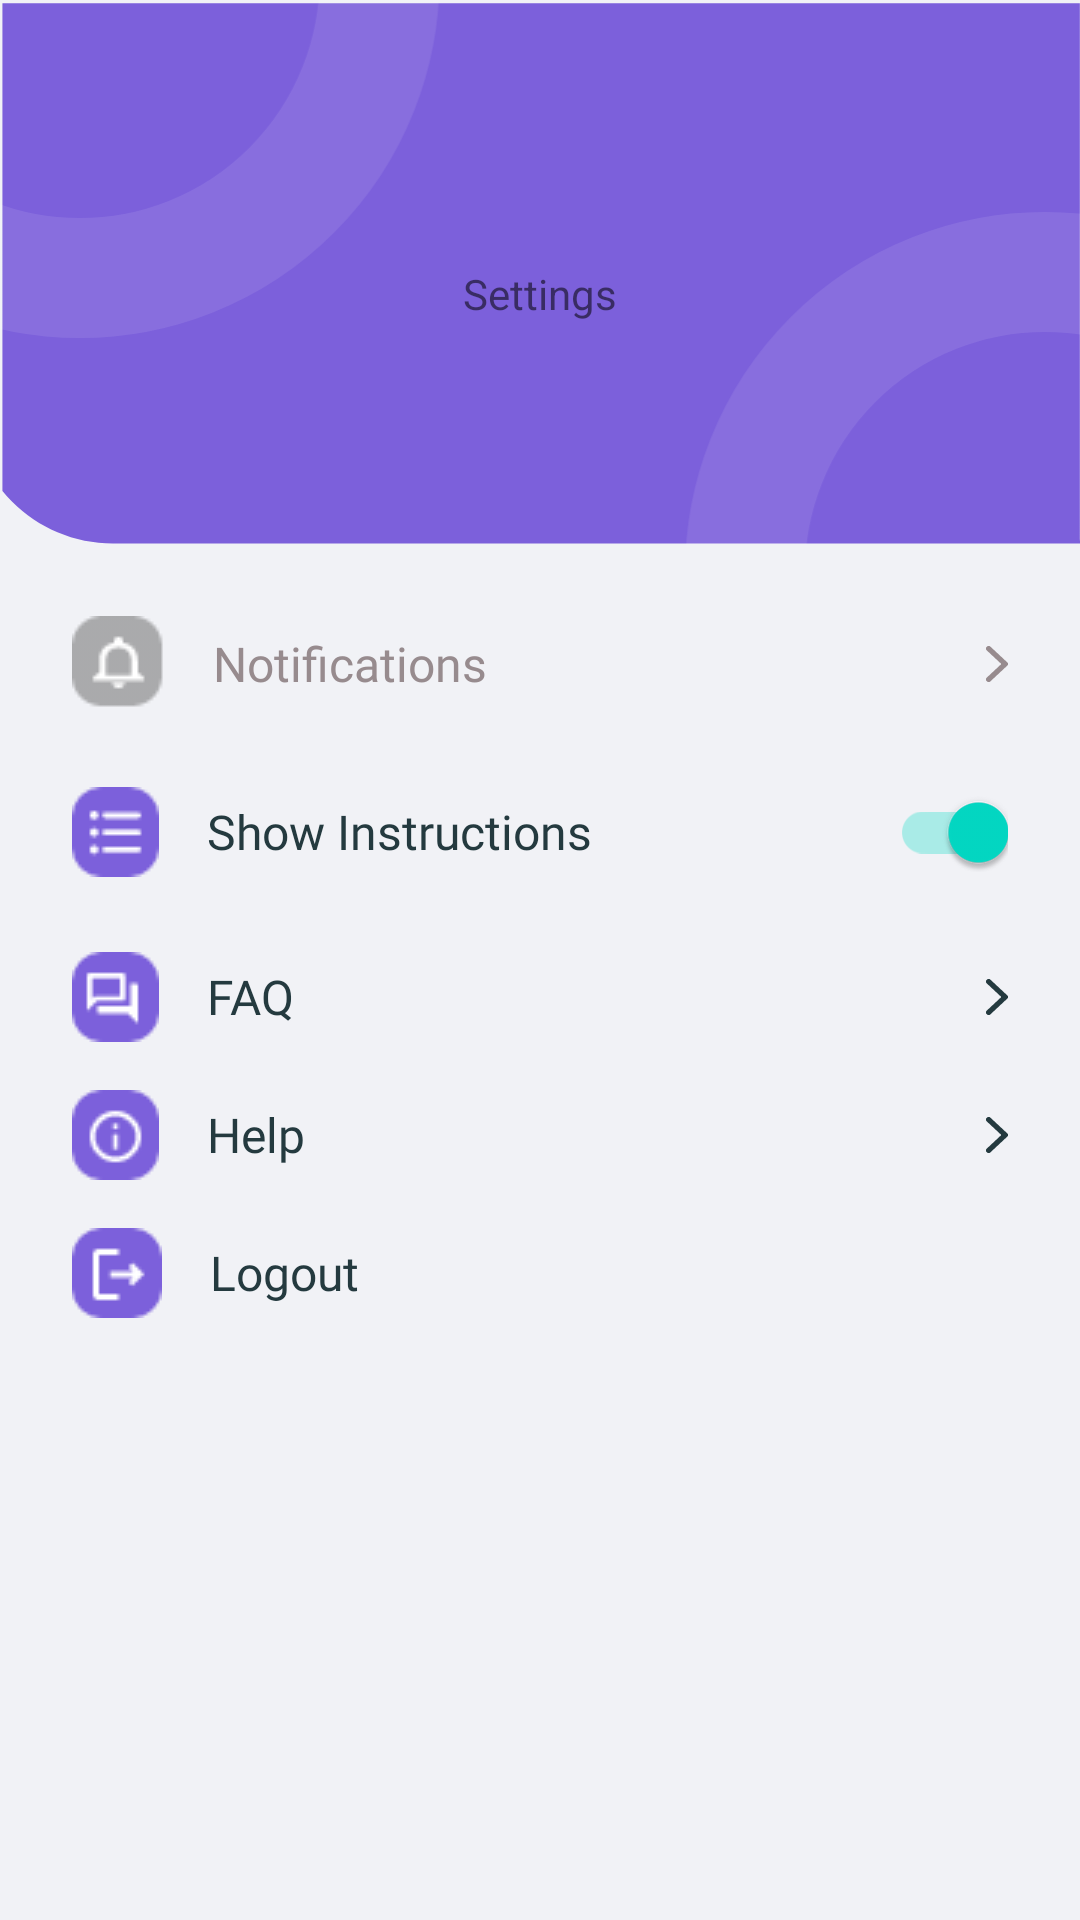

Android layout source for this screen:
<!-- AndroidManifest.xml: application theme Theme.SoftSkillsMeter -->
<!-- res/layout/fragment_settings.xml -->
<?xml version="1.0" encoding="utf-8"?>
<layout xmlns:android="http://schemas.android.com/apk/res/android"
    xmlns:app="http://schemas.android.com/apk/res-auto"
    xmlns:tools="http://schemas.android.com/tools">

    <androidx.constraintlayout.widget.ConstraintLayout
        android:layout_width="match_parent"
        android:layout_height="match_parent"
        android:background="@color/colorBackgroundPrimary"
        tools:context=".ui.home.fragments.HomeFragment">

        <ImageView
            android:id="@+id/iv_header"
            android:layout_width="match_parent"
            android:layout_height="wrap_content"
            android:background="#F1F2F6"
            android:backgroundTint="#F1F2F6"
            android:scaleType="fitXY"
            android:src="@drawable/header"
            app:layout_constraintTop_toTopOf="parent" />

        <TextView
            android:id="@+id/sous_header_title"
            style="@style/TitleStyle"
            android:layout_width="wrap_content"
            android:layout_height="wrap_content"
            android:layout_marginTop="@dimen/xxlarge"
            android:text="Settings"
            app:layout_constraintBottom_toBottomOf="@id/iv_header"
            app:layout_constraintEnd_toEndOf="parent"
            app:layout_constraintStart_toStartOf="parent"
            app:layout_constraintTop_toTopOf="parent"
            app:layout_constraintVertical_bias="0.33" />

        <androidx.appcompat.widget.LinearLayoutCompat
            android:id="@+id/layout_notifications"
            android:layout_width="match_parent"
            android:layout_height="wrap_content"
            android:orientation="vertical"
            android:padding="24dp"
            app:layout_constraintTop_toBottomOf="@id/iv_header">


            <androidx.appcompat.widget.LinearLayoutCompat
                android:layout_width="match_parent"
                android:layout_height="wrap_content"
                android:layout_marginBottom="16dp"
                android:gravity="center_vertical"
                android:orientation="horizontal">

                <ImageView
                    android:layout_width="wrap_content"
                    android:layout_height="wrap_content"
                    android:src="@drawable/notifications"
                    android:layout_marginEnd="@dimen/regular" />

                <TextView
                    android:layout_width="0dp"
                    android:layout_height="wrap_content"
                    android:layout_weight="1"
                    android:fontFamily="@font/medium"
                    android:text="@string/notifications"
                    android:textColor="@color/colorTextTertiary"
                    android:textSize="@dimen/text_size_medium" />

                <ImageView
                    android:layout_width="wrap_content"
                    android:layout_height="wrap_content"
                    android:src="@drawable/ic_arrow_right"
                    app:tint="@color/colorTextTertiary" />

            </androidx.appcompat.widget.LinearLayoutCompat>

            <androidx.appcompat.widget.LinearLayoutCompat
                android:id="@+id/layout_show_isntructions"
                android:layout_width="match_parent"
                android:layout_height="wrap_content"
                android:layout_marginBottom="16dp"
                android:gravity="center_vertical"
                android:orientation="horizontal">

                <ImageView
                    android:layout_width="wrap_content"
                    android:layout_height="wrap_content"
                    android:src="@drawable/show"
                    android:layout_marginEnd="@dimen/regular" />

                <TextView
                    android:layout_width="0dp"
                    android:layout_height="wrap_content"
                    android:layout_weight="1"
                    android:fontFamily="@font/medium"
                    android:text="@string/show_instructions"
                    android:textColor="@color/colorTextPrimary"
                    android:textSize="@dimen/text_size_medium" />

                <androidx.appcompat.widget.SwitchCompat
                    android:id="@+id/switch_instructions"
                    android:layout_width="wrap_content"
                    android:layout_height="wrap_content"
                    android:checked="true" />

            </androidx.appcompat.widget.LinearLayoutCompat>

            <androidx.appcompat.widget.LinearLayoutCompat
                android:id="@+id/layout_faq"
                android:layout_width="match_parent"
                android:layout_height="wrap_content"
                android:layout_marginBottom="16dp"
                android:gravity="center_vertical"
                android:orientation="horizontal">

                <ImageView
                    android:layout_width="wrap_content"
                    android:layout_height="wrap_content"
                    android:src="@drawable/faq"
                    android:layout_marginEnd="@dimen/regular" />

                <TextView
                    android:layout_width="0dp"
                    android:layout_height="wrap_content"
                    android:layout_weight="1"
                    android:fontFamily="@font/medium"
                    android:text="@string/faq"
                    android:textColor="@color/colorTextPrimary"
                    android:textSize="@dimen/text_size_medium" />

                <ImageView
                    android:layout_width="wrap_content"
                    android:layout_height="wrap_content"
                    android:src="@drawable/ic_arrow_right"
                    app:tint="@color/colorTextPrimary" />

            </androidx.appcompat.widget.LinearLayoutCompat>

            <androidx.appcompat.widget.LinearLayoutCompat
                android:id="@+id/layout_help"
                android:layout_width="match_parent"
                android:layout_height="wrap_content"
                android:layout_marginBottom="16dp"
                android:gravity="center_vertical"
                android:orientation="horizontal">

                <ImageView
                    android:layout_width="wrap_content"
                    android:layout_height="wrap_content"
                    android:src="@drawable/help"
                    android:layout_marginEnd="@dimen/regular" />

                <TextView
                    android:layout_width="0dp"
                    android:layout_height="wrap_content"
                    android:layout_weight="1"
                    android:fontFamily="@font/medium"
                    android:text="@string/help"
                    android:textColor="@color/colorTextPrimary"
                    android:textSize="@dimen/text_size_medium" />

                <ImageView
                    android:layout_width="wrap_content"
                    android:layout_height="wrap_content"
                    android:src="@drawable/ic_arrow_right"
                    app:tint="@color/colorTextPrimary" />

            </androidx.appcompat.widget.LinearLayoutCompat>

            <androidx.appcompat.widget.LinearLayoutCompat
                android:id="@+id/layout_logout"
                android:layout_width="match_parent"
                android:layout_height="wrap_content"
                android:layout_marginBottom="16dp"
                android:gravity="center_vertical"
                android:orientation="horizontal">

                <ImageView
                    android:layout_width="wrap_content"
                    android:layout_height="wrap_content"
                    android:src="@drawable/logout"
                    android:layout_marginEnd="@dimen/regular" />

                <TextView
                    android:layout_width="0dp"
                    android:layout_height="wrap_content"
                    android:layout_weight="1"
                    android:fontFamily="@font/medium"
                    android:text="@string/logout"
                    android:textColor="@color/colorTextPrimary"
                    android:textSize="@dimen/text_size_medium" />

            </androidx.appcompat.widget.LinearLayoutCompat>

        </androidx.appcompat.widget.LinearLayoutCompat>

    </androidx.constraintlayout.widget.ConstraintLayout>

</layout>
<!-- resources referenced by this layout -->
<resources>
  <color name="colorBackgroundPrimary">#F1F2F6</color>
  <color name="colorTextPrimary">#243A3F</color>
  <color name="colorTextTertiary">#978B8E</color>
  <dimen name="regular">16dp</dimen>
  <dimen name="text_size_medium">16sp</dimen>
  <dimen name="xxlarge">52dp</dimen>
  <!-- drawable faq: png bitmap (drawable, 644 bytes) -->
  <!-- drawable header: png bitmap (drawable-hdpi, 3868 bytes) -->
  <!-- drawable help: png bitmap (drawable, 866 bytes) -->
  <!-- drawable ic_arrow_right (drawable) -->
  <vector xmlns:android="http://schemas.android.com/apk/res/android"
      android:width="7.261dp"
      android:height="12.145dp"
      android:viewportWidth="7.261"
      android:viewportHeight="12.145">
    <path
        android:pathData="M1.486,11.903 L7.028,6.619a0.753,0.753 0,0 0,-0 -1.092L1.486,0.245a0.882,0.882 0,0 0,-1.216 -0,0.869 0.869,0 0,0 -0,1.258L4.913,5.927a0.2,0.2 0,0 1,-0 0.292L0.27,10.645a0.869,0.869 0,0 0,-0 1.258,0.884 0.884,0 0,0 1.216,-0Z"
        android:fillColor="#7c60db"/>
  </vector>
  <!-- drawable logout: png bitmap (drawable, 614 bytes) -->
  <!-- drawable notifications: png bitmap (drawable, 778 bytes) -->
  <!-- drawable show: png bitmap (drawable, 666 bytes) -->
  <string name="faq">FAQ</string>
  <string name="help">Help</string>
  <string name="logout">Logout</string>
  <string name="notifications">Notifications</string>
  <string name="show_instructions">Show Instructions</string>
  <style name="Theme.SoftSkillsMeter" parent="Theme.MaterialComponents.DayNight.DarkActionBar">
          
          <item name="colorPrimary">@color/purple_500</item>
          <item name="colorPrimaryVariant">@color/purple_700</item>
          <item name="colorOnPrimary">@color/white</item>
          
          <item name="colorSecondary">@color/teal_200</item>
          <item name="colorSecondaryVariant">@color/teal_700</item>
          <item name="colorOnSecondary">@color/black</item>
          
          <item name="android:statusBarColor" tools:targetApi="l">?attr/colorPrimaryVariant</item>
          
      </style>
  <color name="purple_500">#FF6200EE</color>
  <color name="purple_700">#FF3700B3</color>
  <color name="white">#FFFFFFFF</color>
  <color name="teal_200">#FF03DAC5</color>
  <color name="teal_700">#FF018786</color>
  <color name="black">#FF000000</color>
</resources>
